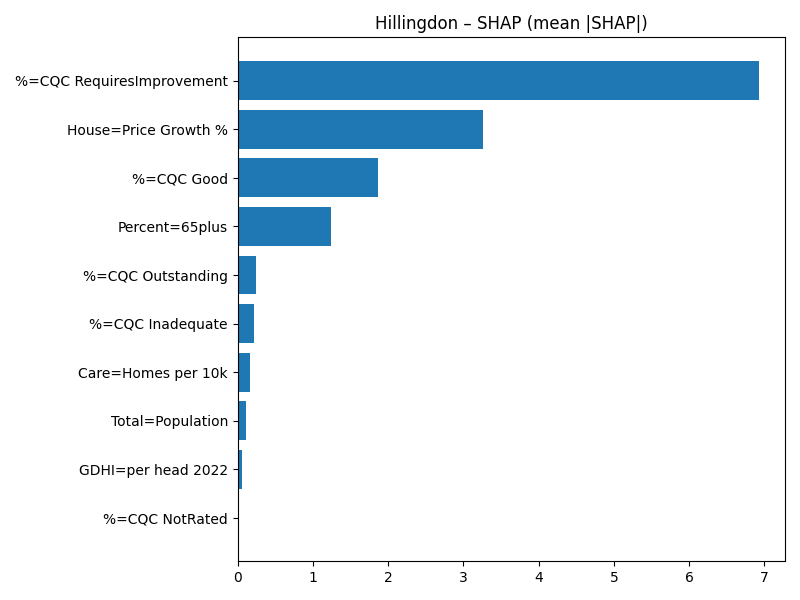

The table this chart was drawn from, first rows:
Term, MeanAbsSHAP, MeanSignedSHAP
%=CQC RequiresImprovement, 6.928, -6.928
House=Price Growth %, 3.256, -3.256
%=CQC Good, 1.86, -1.86
Percent=65plus, 1.24, -1.24
%=CQC Outstanding, 0.2401, 0.2401
%=CQC Inadequate, 0.2122, 0.2122
Care=Homes per 10k, 0.1665, -0.1665
Total=Population, 0.1095, -0.1095
GDHI=per head 2022, 0.06183, 0.06183
%=CQC NotRated, 0.0, 0.0
